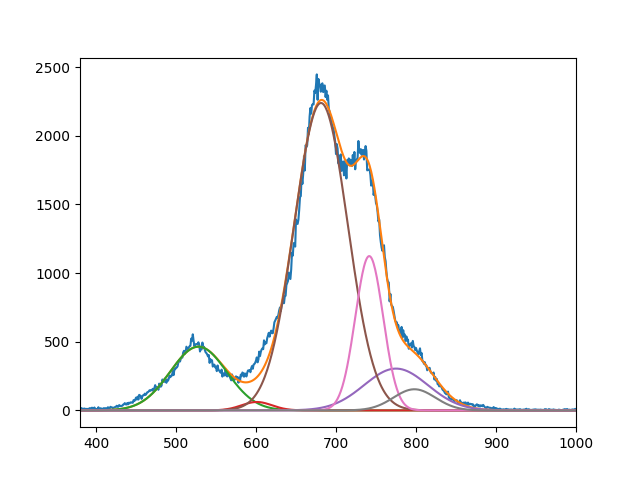

Values plotted in this chart, from the file beside it:
4.641298260292080613e+02, 6.126513703585546722e+01, 2.238693662520717680e+03, 3.044623381028176254e+02, 1.123943225887487642e+03, 1.539802219465858286e+02
5.280497198428646470e+02, 6.009997596497006498e+02, 6.812328402500910443e+02, 7.749999999999633928e+02, 7.415435003335984447e+02, 7.980000000003025207e+02
4.999999999999990763e+01, 2.693069391440926452e+01, 4.722730560049321724e+01, 5.622745669914755950e+01, 2.460861120896477772e+01, 3.695944777442883833e+01
